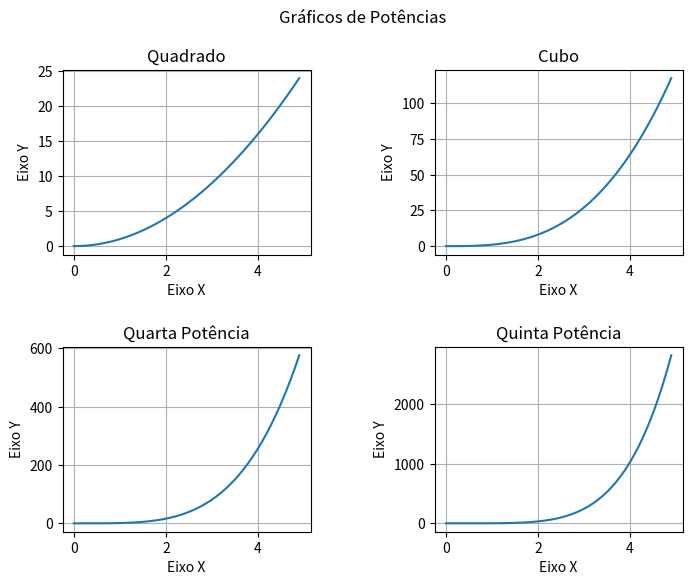

The script that saved this image:
""" Aula 05 - Subplots com Matplotlib """

import matplotlib.pyplot as plt
import numpy as np

x = np.arange(0, 5, 0.1)
y1 = x**2
y2 = x**3
y3 = x**4
y4 = x**5


fig, axes = plt.subplots(nrows=2, ncols=2, figsize=(8, 6))
plt.suptitle("Gráficos de Potências")
plt.subplots_adjust(wspace=0.5, hspace=0.5)

axes[0, 0].plot(x, y1)
axes[0, 0].set_title("Quadrado")
axes[0, 0].set_xlabel("Eixo X")
axes[0, 0].set_ylabel("Eixo Y")
axes[0, 0].grid(True)

axes[0, 1].plot(x, y2)
axes[0, 1].set_title("Cubo")
axes[0, 1].set_xlabel("Eixo X")
axes[0, 1].set_ylabel("Eixo Y")
axes[0, 1].grid(True)

axes[1, 0].plot(x, y3)
axes[1, 0].set_title("Quarta Potência")
axes[1, 0].set_xlabel("Eixo X")
axes[1, 0].set_ylabel("Eixo Y")
axes[1, 0].grid(True)

axes[1, 1].plot(x, y4)
axes[1, 1].set_title("Quinta Potência")
axes[1, 1].set_xlabel("Eixo X")
axes[1, 1].set_ylabel("Eixo Y")
axes[1, 1].grid(True)

plt.show()
